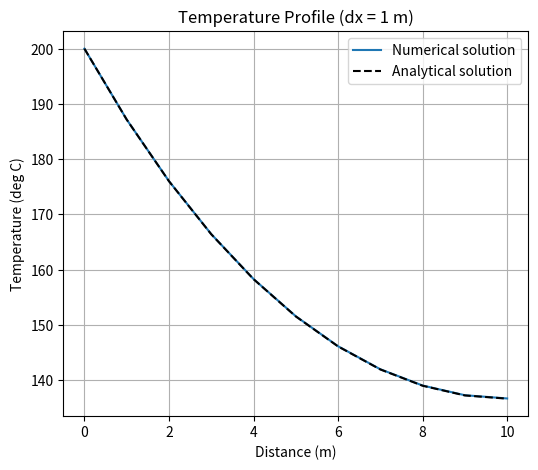
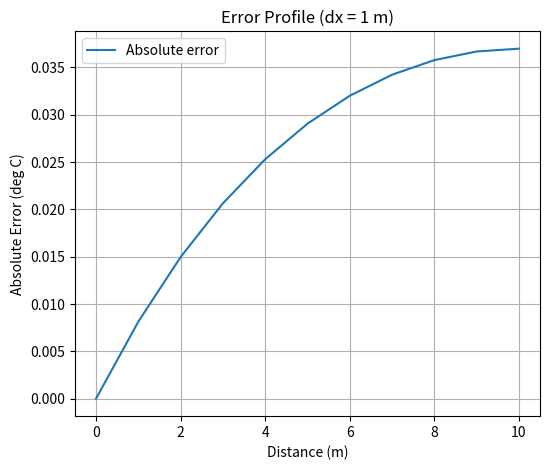
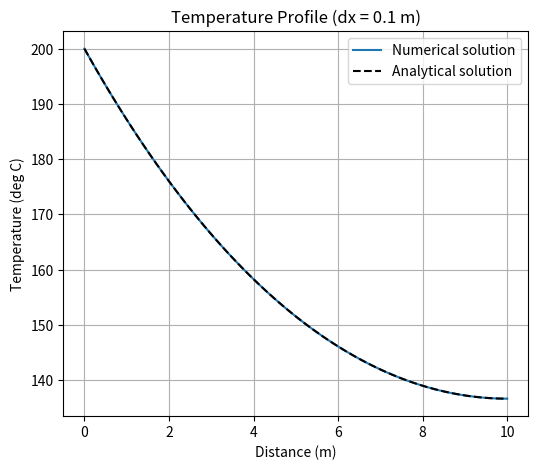
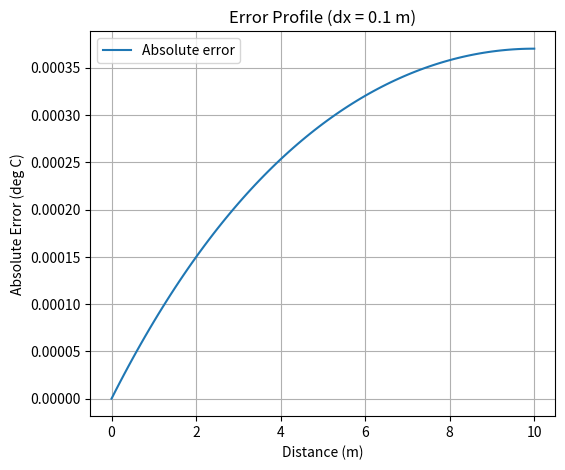
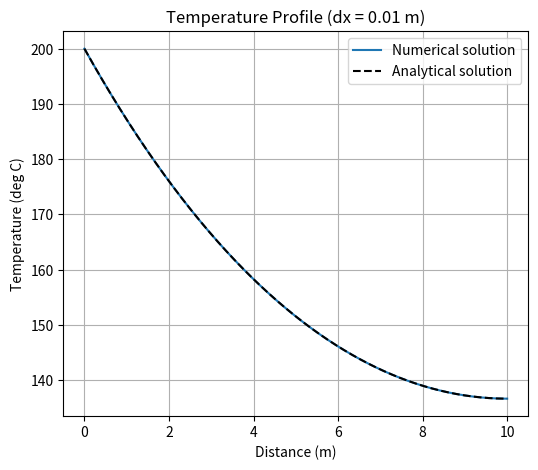
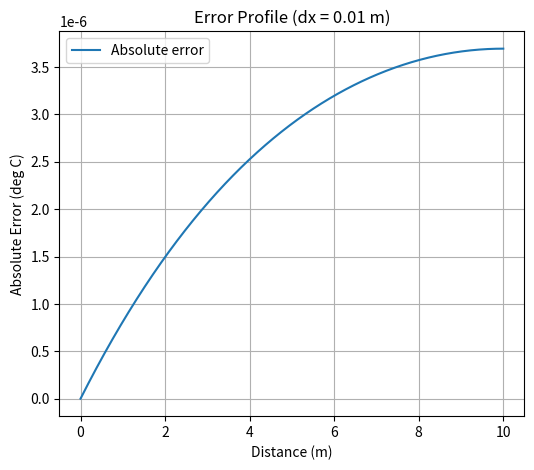

Write the Python code that produced these figures, in order.
import numpy as np
import matplotlib.pyplot as plt


def Actual_calc(x):
    actual = Tambient + (Tleft - Tambient)*np.cosh(np.sqrt(hpr)*(L-x))/np.cosh(np.sqrt(hpr)*L)
    return actual


# Coefs
hpr = 0.01  # 1/m2
L = 10  # m
Tleft, Tambient = 200, 20  # deg C
dx_steps = [1, 0.1, 0.01]  # wanted step sizes


for dx in dx_steps:

    n = int(L/dx) + 1

    # Create A and B
    A = np.zeros((n, n), dtype=float)
    B = np.zeros(n, dtype=float)

    # Left boundary condition: T(0) = Tleft
    A[0, 0] = 1
    B[0] = Tleft

    # Fill in A and B for interior nodes
    for i in range(1, n-1):
        A[i, i-1] = 1
        A[i, i] = -(2+hpr*dx**2)
        A[i, i+1] = 1
        B[i] = -hpr*dx**2*Tambient

    # Right boundary condition: insulated tip, dT/dx = 0
    A[-1, -2] = 2
    A[-1, -1] = -(2+hpr*dx**2)
    B[-1] = -hpr*dx**2*Tambient

    # Run Linalg.solve to find T
    T = np.linalg.solve(A, B)

    x_arr = np.linspace(0, L, n)

    # Calculate analytical solution and error
    T_actual = Actual_calc(x_arr)
    error = abs(T-T_actual)


    # Plot temperature in its own figure for each dx
    plt.figure(figsize=(6, 5))
    plt.plot(x_arr, T, label='Numerical solution')
    plt.plot(x_arr, T_actual, 'k--', label='Analytical solution')
    plt.xlabel('Distance (m)')
    plt.ylabel('Temperature (deg C)')
    plt.title(f'Temperature Profile (dx = {dx} m)')
    plt.legend()
    plt.grid()

    # Plot error in its own figure for each dx
    plt.figure(figsize=(6, 5))
    plt.plot(x_arr, error, label='Absolute error')
    plt.xlabel('Distance (m)')
    plt.ylabel('Absolute Error (deg C)')
    plt.title(f'Error Profile (dx = {dx} m)')
    plt.legend()
    plt.grid()



plt.show()
